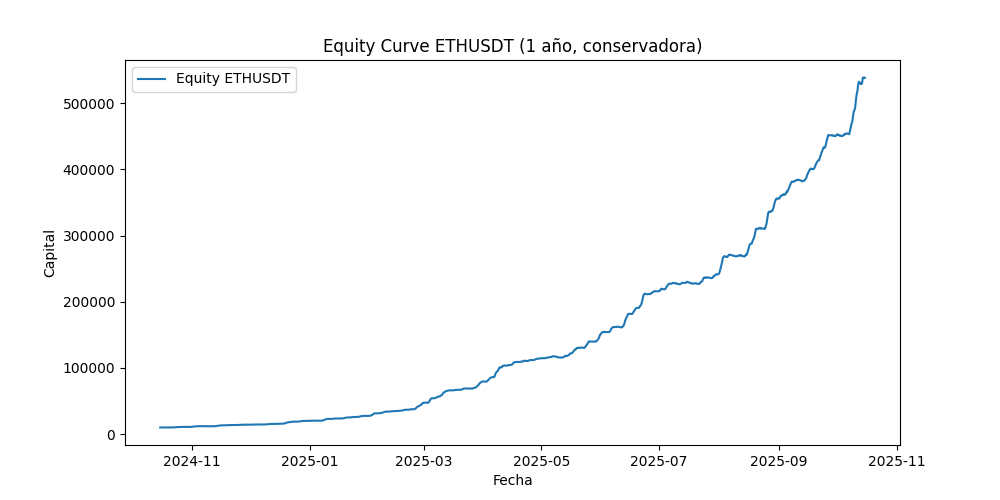

The file beside this chart, header and first rows:
Open_time, capital
2024-10-15 15:00:00, 10000
2024-10-15 16:00:00, 9999
2024-10-15 17:00:00, 9999
2024-10-15 18:00:00, 9998
2024-10-15 19:00:00, 9998
2024-10-15 20:00:00, 9997
2024-10-15 21:00:00, 9997
2024-10-15 22:00:00, 9996
2024-10-15 23:00:00, 9996
2024-10-16 00:00:00, 9996
2024-10-16 01:00:00, 9995
2024-10-16 02:00:00, 9995
2024-10-16 03:00:00, 9994
2024-10-16 04:00:00, 9993
2024-10-16 05:00:00, 9994
2024-10-16 06:00:00, 9994
2024-10-16 07:00:00, 9993
2024-10-16 08:00:00, 9991
2024-10-16 09:00:00, 9991
2024-10-16 10:00:00, 9988
2024-10-16 11:00:00, 9988
2024-10-16 12:00:00, 9991
2024-10-16 13:00:00, 9991
2024-10-16 14:00:00, 9990
2024-10-16 15:00:00, 9988
2024-10-16 16:00:00, 9987
2024-10-16 17:00:00, 9987
2024-10-16 18:00:00, 9987
2024-10-16 19:00:00, 9986
2024-10-16 20:00:00, 9987
2024-10-16 21:00:00, 9985
2024-10-16 22:00:00, 9986
2024-10-16 23:00:00, 9986
2024-10-17 00:00:00, 9980
2024-10-17 01:00:00, 9983
2024-10-17 02:00:00, 9980
2024-10-17 03:00:00, 9982
2024-10-17 04:00:00, 9982
2024-10-17 05:00:00, 9982
2024-10-17 06:00:00, 9980
2024-10-17 07:00:00, 9980
2024-10-17 08:00:00, 9982
2024-10-17 09:00:00, 9982
2024-10-17 10:00:00, 9986
2024-10-17 11:00:00, 9987
2024-10-17 12:00:00, 9990
2024-10-17 13:00:00, 9992
2024-10-17 14:00:00, 9988
2024-10-17 15:00:00, 9991
2024-10-17 16:00:00, 9993
2024-10-17 17:00:00, 9998
2024-10-17 18:00:00, 10000
2024-10-17 19:00:00, 10003
2024-10-17 20:00:00, 10004
2024-10-17 21:00:00, 10003
2024-10-17 22:00:00, 10004
2024-10-17 23:00:00, 10006
2024-10-18 00:00:00, 9999
2024-10-18 01:00:00, 10001
2024-10-18 02:00:00, 10005
... 8,699 more rows
